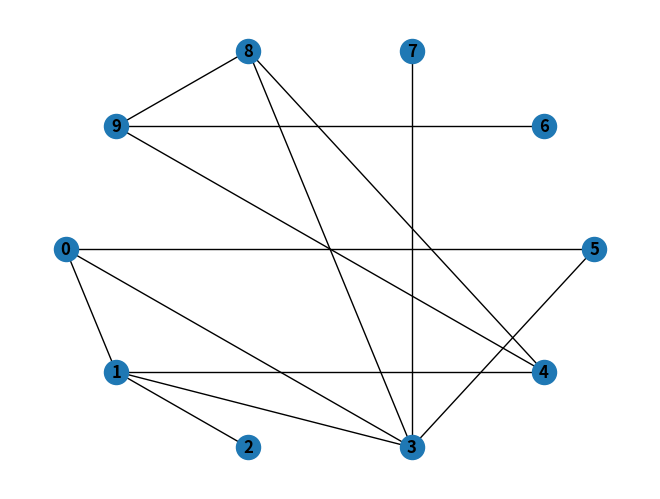

Write Python code to recreate this figure.
import matplotlib.pyplot as plt
import networkx as nx
import numpy as np
import itertools

A = np.array([[0, 1, 0, 1, 0, 1, 0, 0, 0, 0],
	          [1, 0, 1, 1, 1, 0, 0, 0, 0, 0],
              [0, 1, 0, 0, 0, 0, 0, 0, 0, 0],
              [1, 1, 0, 0, 0, 1, 0, 1, 1, 0],
              [0, 1, 0, 0, 0, 0, 0, 0, 1, 1],
              [1, 0, 0, 1, 0, 0, 0, 0, 0, 0],
              [0, 0, 0, 0, 0, 0, 0, 0, 0, 1],
              [0, 0, 0, 1, 0, 0, 0, 0, 0, 0],
              [0, 0, 0, 1, 1, 0, 0, 0, 0, 1],
              [0, 0, 0, 0, 1, 0, 1, 0, 1, 0]])

G = nx.from_numpy_array(A)
modularity = nx.community.modularity(G, [{0, 2, 4, 6, 8}, {1, 3, 5, 7, 9}])
print(f"modularity: {modularity}")
nx.draw_shell(G, with_labels=True, font_weight='bold')
plt.show()
